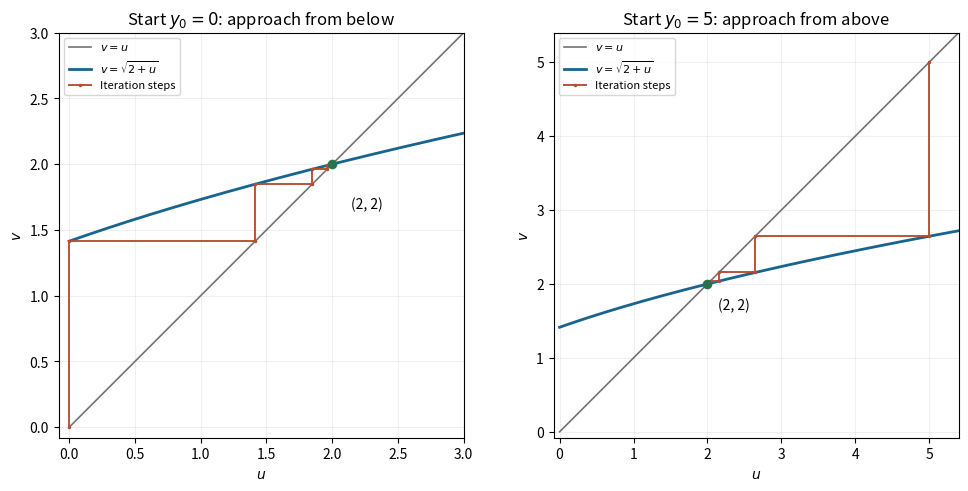

This chart was generated by the following Python code: (Note: this script raises an exception after producing the figure.)
"""Original mathematical illustration; write the PNG basename to the cwd.

Tested with Python 3.14.4, NumPy 2.3.5 and Matplotlib 3.10.7.
"""
from pathlib import Path
import matplotlib
matplotlib.use("Agg")
import matplotlib.pyplot as plt
import numpy as np

def main():
    fig,axes=plt.subplots(1,2,figsize=(10,4.8),layout="constrained",facecolor="white")
    for ax,seed,limit in zip(axes,[0.,5.],[3.,5.4]):
        u=np.linspace(0,limit,500)
        ax.plot(u,u,color=".45",lw=1.2,label="$v=u$")
        ax.plot(u,np.sqrt(2+u),color="#17648e",lw=2,label=r"$v=\sqrt{2+u}$")
        points=[(seed,seed)]
        current=seed
        for _ in range(7):
            following=np.sqrt(2+current)
            points.extend([(current,following),(following,following)])
            current=following
        pts=np.array(points)
        ax.plot(pts[:,0],pts[:,1],color="#b74c30",lw=1.35,marker=".",ms=3,label="Iteration steps")
        ax.scatter([2],[2],color="#27734c",s=35,zorder=6)
        ax.annotate("(2, 2)",(2,2),(2.14,1.66),fontsize=10)
        ax.set(xlim=(-.08,limit),ylim=(-.08,limit),xlabel="$u$",ylabel="$v$",title=rf"Start $y_0={seed:g}$: approach from {'below' if seed<2 else 'above'}")
        ax.set_aspect("equal")
        ax.grid(alpha=.18)
        ax.legend(loc="upper left",fontsize=8)
    fig.savefig(Path(__file__).with_suffix(".png").name,dpi=160,facecolor="white")
    plt.close(fig)


if __name__ == "__main__":
    main()
